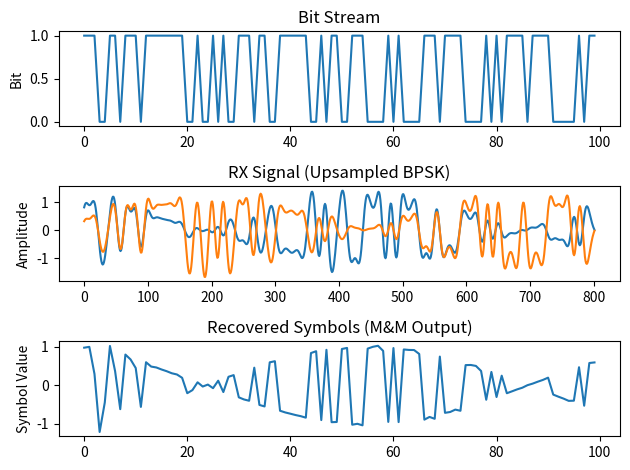
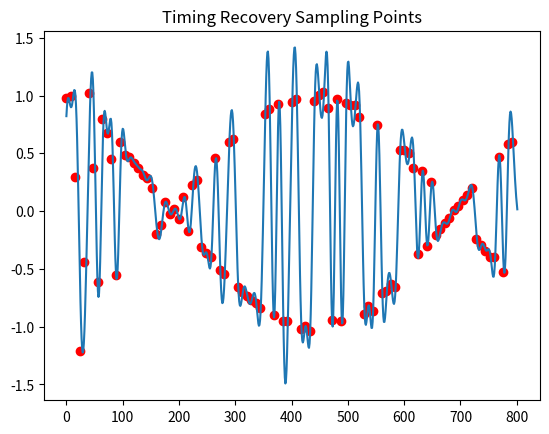
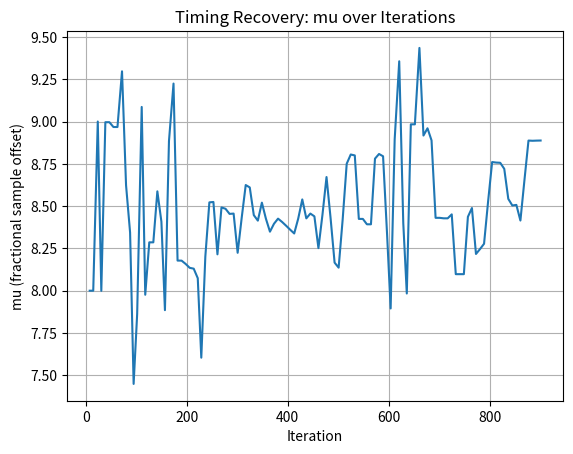

These figures' Python source, in order:
import numpy as np
import matplotlib.pyplot as plt
from scipy import signal
import time


# ----------------------------
# 1. Generate pulse train
# ----------------------------
num_symbols = 100
sps = 8
bits = np.random.randint(0, 2, num_symbols)  # 1's and 0's
pulse_train = np.array([])

for bit in bits:
    pulse = np.zeros(sps)
    pulse[0] = bit*2-1  # BPSK: ±1
    pulse_train = np.concatenate((pulse_train, pulse))

# ----------------------------
# 2. Raised-cosine filter
# ----------------------------
num_taps = 101
beta = 0.35
Ts = sps
t = np.arange(-51, 52)
h_rc = np.sinc(t/Ts) * np.cos(np.pi*beta*t/Ts) / (1 - (2*beta*t/Ts)**2)

samples = np.convolve(pulse_train, h_rc)

# Save original for plotting
samples_before = samples.copy()

# # ----------------------------
# # 3. Fractional delay filter
# # ----------------------------
delay = 0.4
N = 21
n = np.arange(-(N-1)//2, N//2+1)
h_fd = np.sinc(n - delay)
h_fd *= np.hamming(N)
h_fd /= np.sum(h_fd)

samples_after = np.convolve(samples, h_fd)
samples = samples_after.copy()

# ----------------------------
# 5. Frequency offset
# ----------------------------
fs = 1e6
fo = 1000
Ts = 1/fs
t = np.arange(0, Ts*len(samples), Ts)

# Convert to complex signal (imag part = 0)
samples_complex = samples.astype(np.complex128)

# Apply frequency offset
samples_after = samples_complex * np.exp(1j*2*np.pi*fo*t)
samples = samples_after.copy()


# ----------------------------
# Mueller and Muller
# ----------------------------

samples_interpolated = signal.resample_poly(samples, 16, 1)
samples = samples_interpolated.copy()

mu = 0 # initial estimate of phase of sample
out = np.zeros(len(samples) + 10, dtype=np.complex64)
out_rail = np.zeros(len(samples) + 10, dtype=np.complex64) # stores values, each iteration we need the previous 2 values plus current value

track_mu = np.zeros(len(out))

i_in = 0 # input samples index
i_out = 2 # output index (let first two outputs be 0)
while i_out < len(out) and i_in*16 + int(mu*16) < len(samples):
    out[i_out] = samples[i_in*16 + int(mu*16)] # grab what we think is the "best" sample
    out_rail[i_out] = int(np.real(out[i_out]) > 0) + 1j*int(np.imag(out[i_out]) > 0)
    x = (out_rail[i_out] - out_rail[i_out-2]) * np.conj(out[i_out-1])
    y = (out[i_out] - out[i_out-2]) * np.conj(out_rail[i_out-1])
    mm_val = np.real(y - x)
    mu += sps + 0.3*mm_val
    i_in += int(np.floor(mu)) # round down to nearest int since we are using it as an index
    track_mu[i_in] = mu
    mu = mu - np.floor(mu) # remove the integer part of mu
    i_out += 1 # increment output index
out = out[2:i_out] # remove the first two, and anything after i_out (that was never filled out)
samples = out # only include this line if you want to connect this code snippet with the Costas Loop later on
track_mu = track_mu[:len(samples_before)]
print(f'final number of samples: {len(samples)}')

plt.figure()

plt.subplot(3,1,1)
plt.plot(bits)
plt.title("Bit Stream")
plt.ylabel("Bit")

plt.subplot(3,1,2)
plt.plot(np.real(samples_after[60:-60]))
plt.plot(np.imag(samples_after[60:-60]))
plt.title("RX Signal (Upsampled BPSK)")
plt.ylabel("Amplitude")

plt.subplot(3,1,3)
plt.plot(np.real(samples[8:108]))
plt.title("Recovered Symbols (M&M Output)")
plt.ylabel("Symbol Value")

plt.tight_layout()
plt.show()

plt.figure()
plt.plot(samples_after[60:-60])
plt.scatter(np.arange(len(samples[8:108]))*sps, np.real(samples[8:108]), color='red')
plt.title("Timing Recovery Sampling Points")
plt.show()


nonzero_indices = np.where(track_mu != 0)[0]
nonzero_mu = track_mu[nonzero_indices]
# print(f'nonzero mu: {nonzero_mu}')
# print(f'nonzero indices: {nonzero_indices}')
plt.figure()
plt.plot(nonzero_indices, nonzero_mu)
plt.xlabel("Iteration")
plt.ylabel("mu (fractional sample offset)")
plt.title("Timing Recovery: mu over Iterations")
plt.grid(True)
plt.show()
